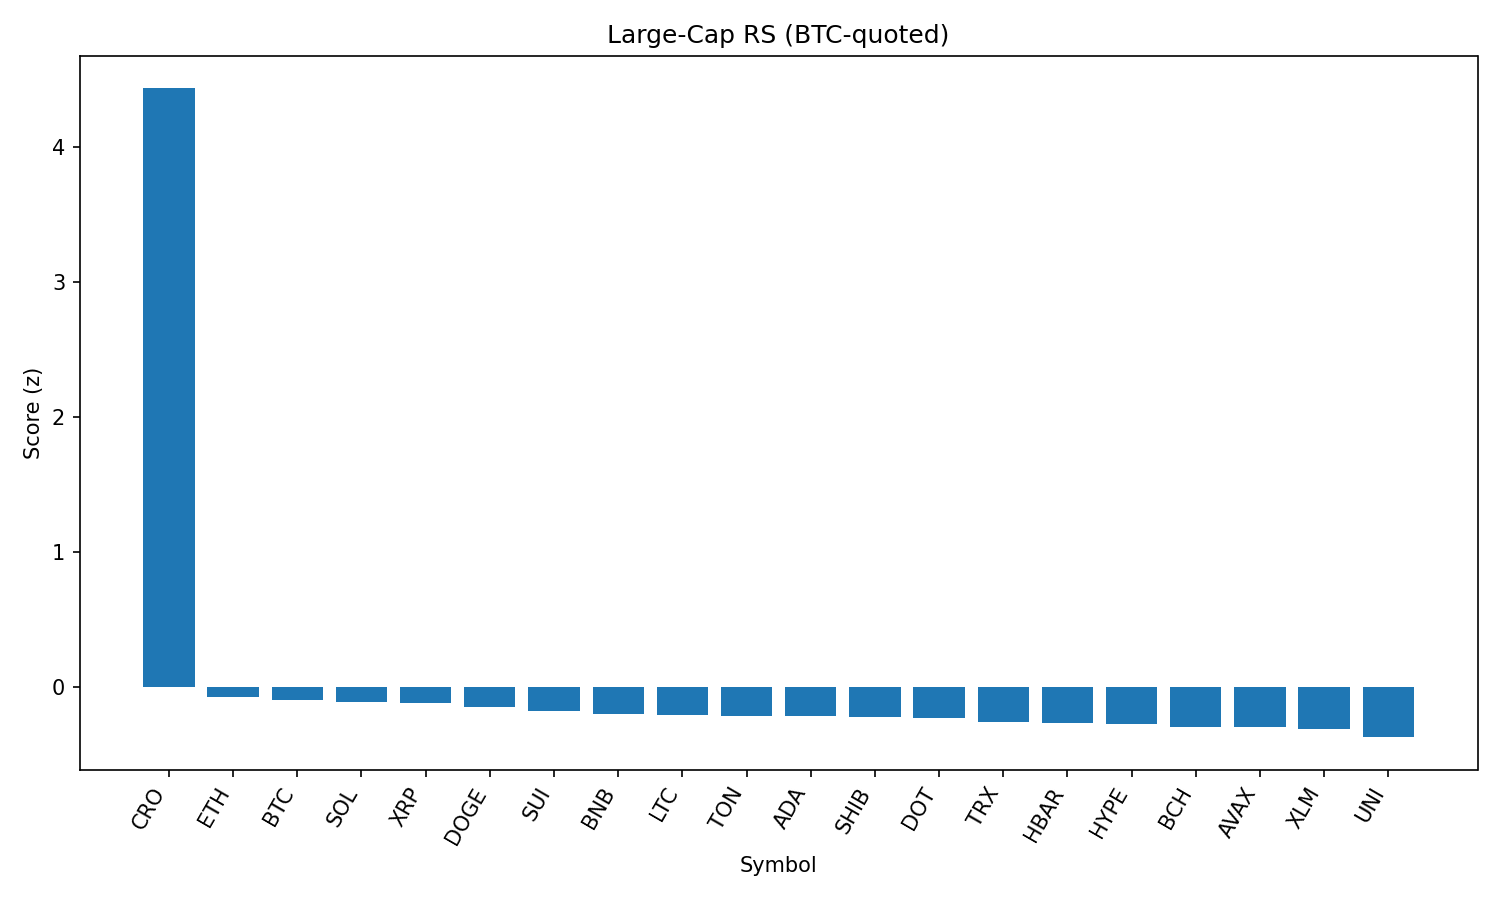

The table this chart was drawn from, first rows:
rank, name, symbol, price_btc, price_usd, pct_1h_btc, pct_24h_btc, pct_7d_btc, market_cap_rank, market_cap_usd, volume_usd, score
1, Cronos, CRO, 3.19e-06, 0.3611, 6.399, 58.36, 153.3, 20, 12130203274, 2560534938, 4.433
2, Ethereum, ETH, 0.04068, 4598, 0.1221, -1.923, 7.822, 2, 555017507225, 32807394580, -0.07428
3, Bitcoin, BTC, 1.0, 113009, 0.0, 0.0, 0.0, 1, 2250556070397, 37757528087, -0.09965
4, Solana, SOL, 0.001879, 212.4, -0.3145, 2.082, 15.22, 6, 114806582748, 13847606180, -0.1102
5, XRP, XRP, 2.654e-05, 3.0, 0.1694, -2.071, 3.912, 3, 178445684339, 6132377356, -0.1204
6, Dogecoin, DOGE, 1.97e-06, 0.2232, 0.01906, -0.5183, 2.517, 9, 33630150210, 2274763888, -0.1473
7, Sui, SUI, 3.085e-05, 3.49, -0.04645, -0.3139, 0.4656, 19, 12246164230, 1247642891, -0.177
8, BNB, BNB, 0.007672, 867.1, -0.09443, -0.6556, 1.553, 5, 120721891183, 1446839116, -0.198
9, Litecoin, LTC, 0.001002, 113.2, -0.02101, -1.406, -1.426, 27, 8632454979, 456199512, -0.2083
10, Toncoin, TON, 2.8e-05, 3.16, 0.01853, -1.993, -2.105, 28, 8120694762, 196884167, -0.2139
11, Cardano, ADA, 7.67e-06, 0.8666, -0.08658, -1.18, -0.3104, 11, 31625801377, 1330771965, -0.2184
12, Shiba Inu, SHIB, 1.11339e-10, 1.258e-05, -0.1264, -1.048, 1.209, 30, 7407295535, 199186617, -0.2246
13, Polkadot, DOT, 3.491e-05, 3.95, -0.2593, 0.2113, 3.125, 34, 6001558573, 319799516, -0.2286
14, TRON, TRX, 3.08e-06, 0.3486, -0.1369, -1.903, -1.077, 10, 32994414759, 863307518, -0.2607
15, Hedera, HBAR, 2.11e-06, 0.2389, -0.1426, -2.308, 1.473, 25, 10124184420, 237348672, -0.2635
16, Hyperliquid, HYPE, 0.0004254, 48.08, -0.2825, -3.298, 16.2, 16, 13016429312, 443970797, -0.2725
17, Bitcoin Cash, BCH, 0.004928, 556.9, -0.2833, -1.487, 0.5307, 22, 11093587534, 183151170, -0.2958
18, Avalanche, AVAX, 0.0002169, 24.51, -0.3833, -1.381, 6.465, 23, 10343921397, 756293427, -0.3001
19, Stellar, XLM, 3.38e-06, 0.3815, -0.1597, -2.969, -3.47, 21, 11959776073, 292205349, -0.3103
20, Uniswap, UNI, 8.848e-05, 10.0, -0.4766, -1.015, -3.971, 35, 6000033405, 393793824, -0.3721
21, Chainlink, LINK, 0.00021, 23.74, -0.1971, -5.011, -7.306, 13, 16091902221, 1471670707, -0.3943
